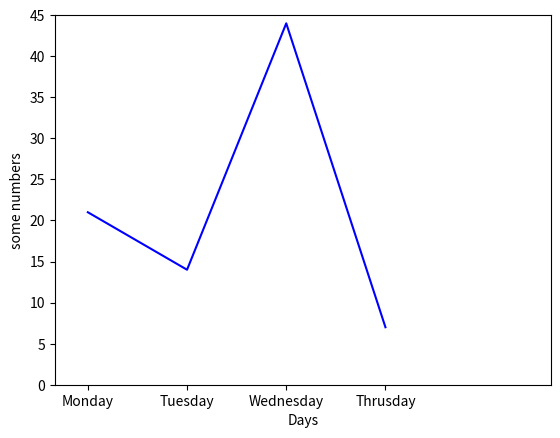

Reproduce this figure in Python.
import matplotlib.pyplot as plt
plt.plot([1,4,7,10], [21,14,44,7], 'b')
plt.ylabel('some numbers')
plt.xlabel('Days')
LABELS = ["Monday", "Tuesday", "Wednesday", "Thrusday"]
DayOfWeekOfCall = [1,4,7, 10]
plt.xticks(DayOfWeekOfCall, LABELS)
plt.axis([0, 15, 0, 45])
plt.show()
